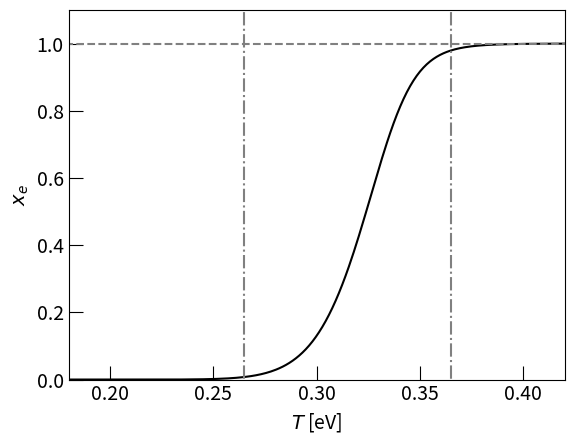

Write the Python code that produced this figure.
import matplotlib.pyplot as plt
import numpy as np
import scipy as sp

plt.rcParams['font.size'] = 14
plt.rcParams['mathtext.fontset'] = "dejavusans" # dejavuserif or dejavusans

fig, ax = plt.subplots()

ETA = 6e-10
I_H = 13.6057
x_start = 0.265
x_end = 0.365

t = np.linspace(0.1, 0.5, 500)
f = 2.*sp.special.zeta(3)/(np.pi**2) * ETA * (2 * np.pi * t/510_999)**1.5 * np.exp(I_H/t)
xe = (np.sqrt(1. + 4. * f) - 1.)/(2. * f)
xti = np.array([0.25, 0.3, 0.35, 0.4])

ax.tick_params(which="major", direction="in", length=10.)
ax.tick_params(which="minor", direction="in", length=5.)

ax.set_xlim(0.18, 0.42)
ax.set_ylim(0., 1.1)

ax.set_xlabel("$T$ [eV]")
ax.set_ylabel("$x_e$")
ax.plot(t, xe, "-" ,color="black")

ax.plot(t,np.ones_like(t), '--', color="gray")
ax.plot(np.full(2, x_start),[-1,2], '-.', color="gray")
ax.plot(np.full(2, x_end),[-1,2], '-.', color="gray")

# ax.grid()
# ax.legend()

fig.savefig("3-7_conc_elett.pdf", bbox_inches="tight")
